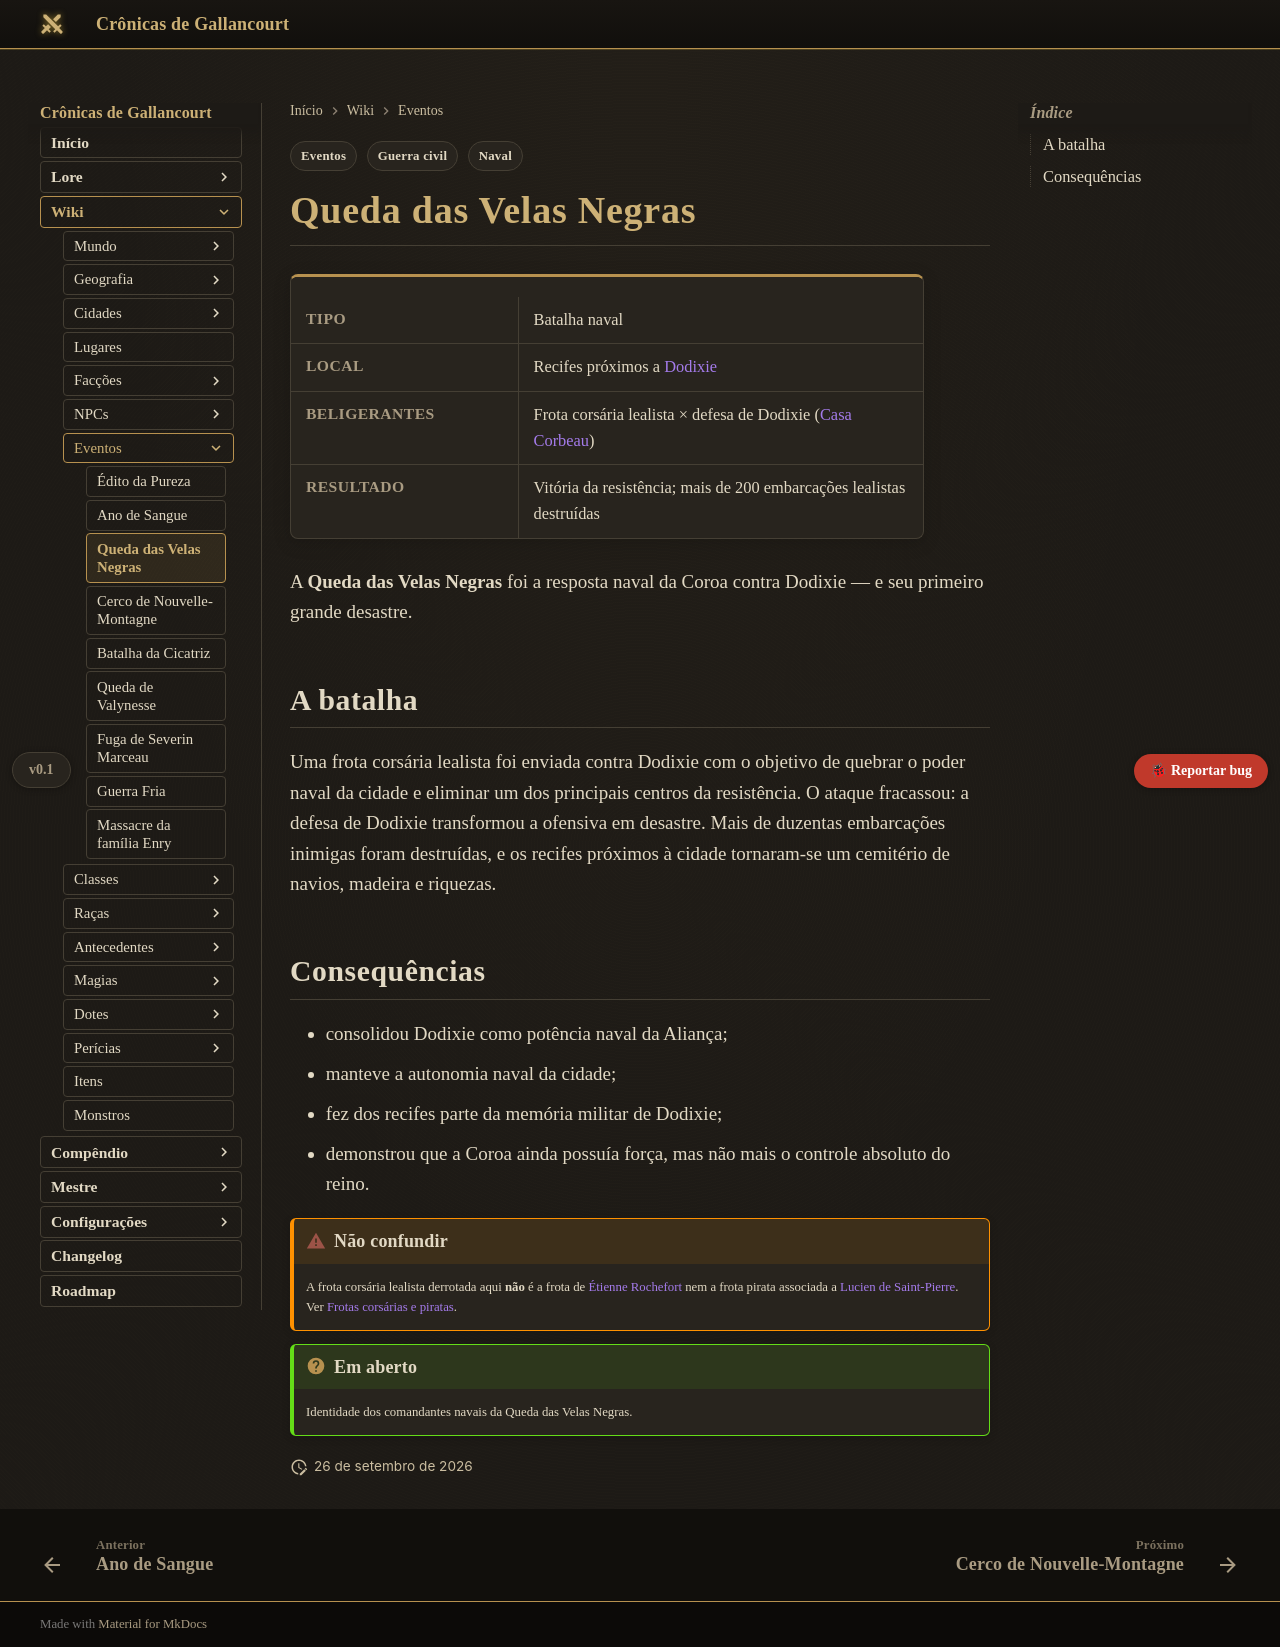

repository: Verayon/Gallancourt-RPG-DnD- · page: eventos/queda-das-velas-negras/index.html · generator: mkdocs

---
tags:
  - Eventos
  - Guerra civil
  - Naval
---

# Queda das Velas Negras

<div class="ficha" markdown>

| | |
|---|---|
| **Tipo** | Batalha naval |
| **Local** | Recifes próximos a [Dodixie](../cidades/dodixie.md) |
| **Beligerantes** | Frota corsária lealista × defesa de Dodixie ([Casa Corbeau](../faccoes/casa-corbeau.md)) |
| **Resultado** | Vitória da resistência; mais de 200 embarcações lealistas destruídas |

</div>

A **Queda das Velas Negras** foi a resposta naval da Coroa contra Dodixie — e seu primeiro
grande desastre.

## A batalha

Uma frota corsária lealista foi enviada contra Dodixie com o objetivo de quebrar o poder naval
da cidade e eliminar um dos principais centros da resistência. O ataque fracassou: a defesa de
Dodixie transformou a ofensiva em desastre. Mais de duzentas embarcações inimigas foram
destruídas, e os recifes próximos à cidade tornaram-se um cemitério de navios, madeira e
riquezas.

## Consequências

- consolidou Dodixie como potência naval da Aliança;
- manteve a autonomia naval da cidade;
- fez dos recifes parte da memória militar de Dodixie;
- demonstrou que a Coroa ainda possuía força, mas não mais o controle absoluto do reino.

!!! warning "Não confundir"
    A frota corsária lealista derrotada aqui **não** é a frota de
    [Étienne Rochefort](../personagens/etienne-rochefort.md) nem a frota pirata associada a
    [Lucien de Saint-Pierre](../personagens/lucien-de-saint-pierre.md). Ver
    [Frotas corsárias e piratas](../faccoes/frotas-corsarias-e-piratas.md).

!!! question "Em aberto"
    Identidade dos comandantes navais da Queda das Velas Negras.
